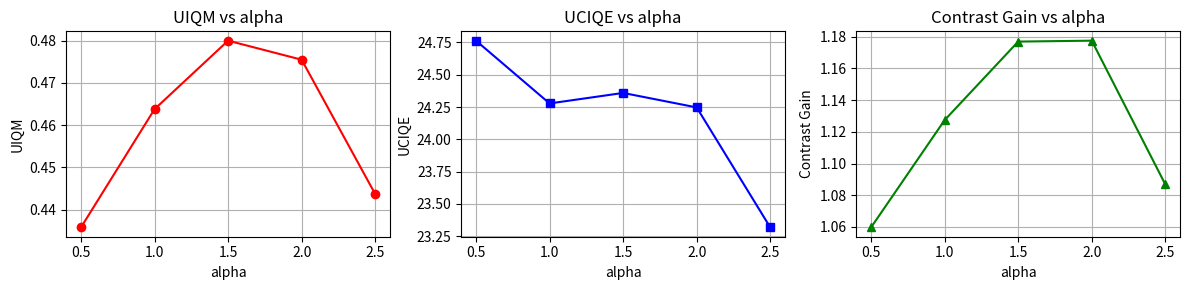

The script that saved this image:
import matplotlib.pyplot as plt

alphas = [0.5, 1.0, 1.5, 2.0, 2.5]

uiqm = [
    0.4358065991205419,
    0.4637773242695776,
    0.4799894355410205,
    0.4754802109391851,
    0.4436900348988911,
]

uciqe = [
    24.763173934267254,
    24.27763142422779,
    24.35887505220004,
    24.246864242213114,
    23.31892691247123,
]

contrast_gain = [
    1.0596842728050446,
    1.1273852023774562,
    1.1769441371204798,
    1.177527348526326,
    1.0868387921385645,
]

fig, axes = plt.subplots(1, 3, figsize=(12, 3), sharey=False)

axes[0].plot(alphas, uiqm, marker='o', color='r')
axes[0].set_xlabel('alpha')
axes[0].set_ylabel('UIQM')
axes[0].set_title('UIQM vs alpha')
axes[0].grid(True)

axes[1].plot(alphas, uciqe, marker='s', color='b')
axes[1].set_xlabel('alpha')
axes[1].set_ylabel('UCIQE')
axes[1].set_title('UCIQE vs alpha')
axes[1].grid(True)

axes[2].plot(alphas, contrast_gain, marker='^', color='g')
axes[2].set_xlabel('alpha')
axes[2].set_ylabel('Contrast Gain')
axes[2].set_title('Contrast Gain vs alpha')
axes[2].grid(True)

plt.tight_layout()
plt.show()
